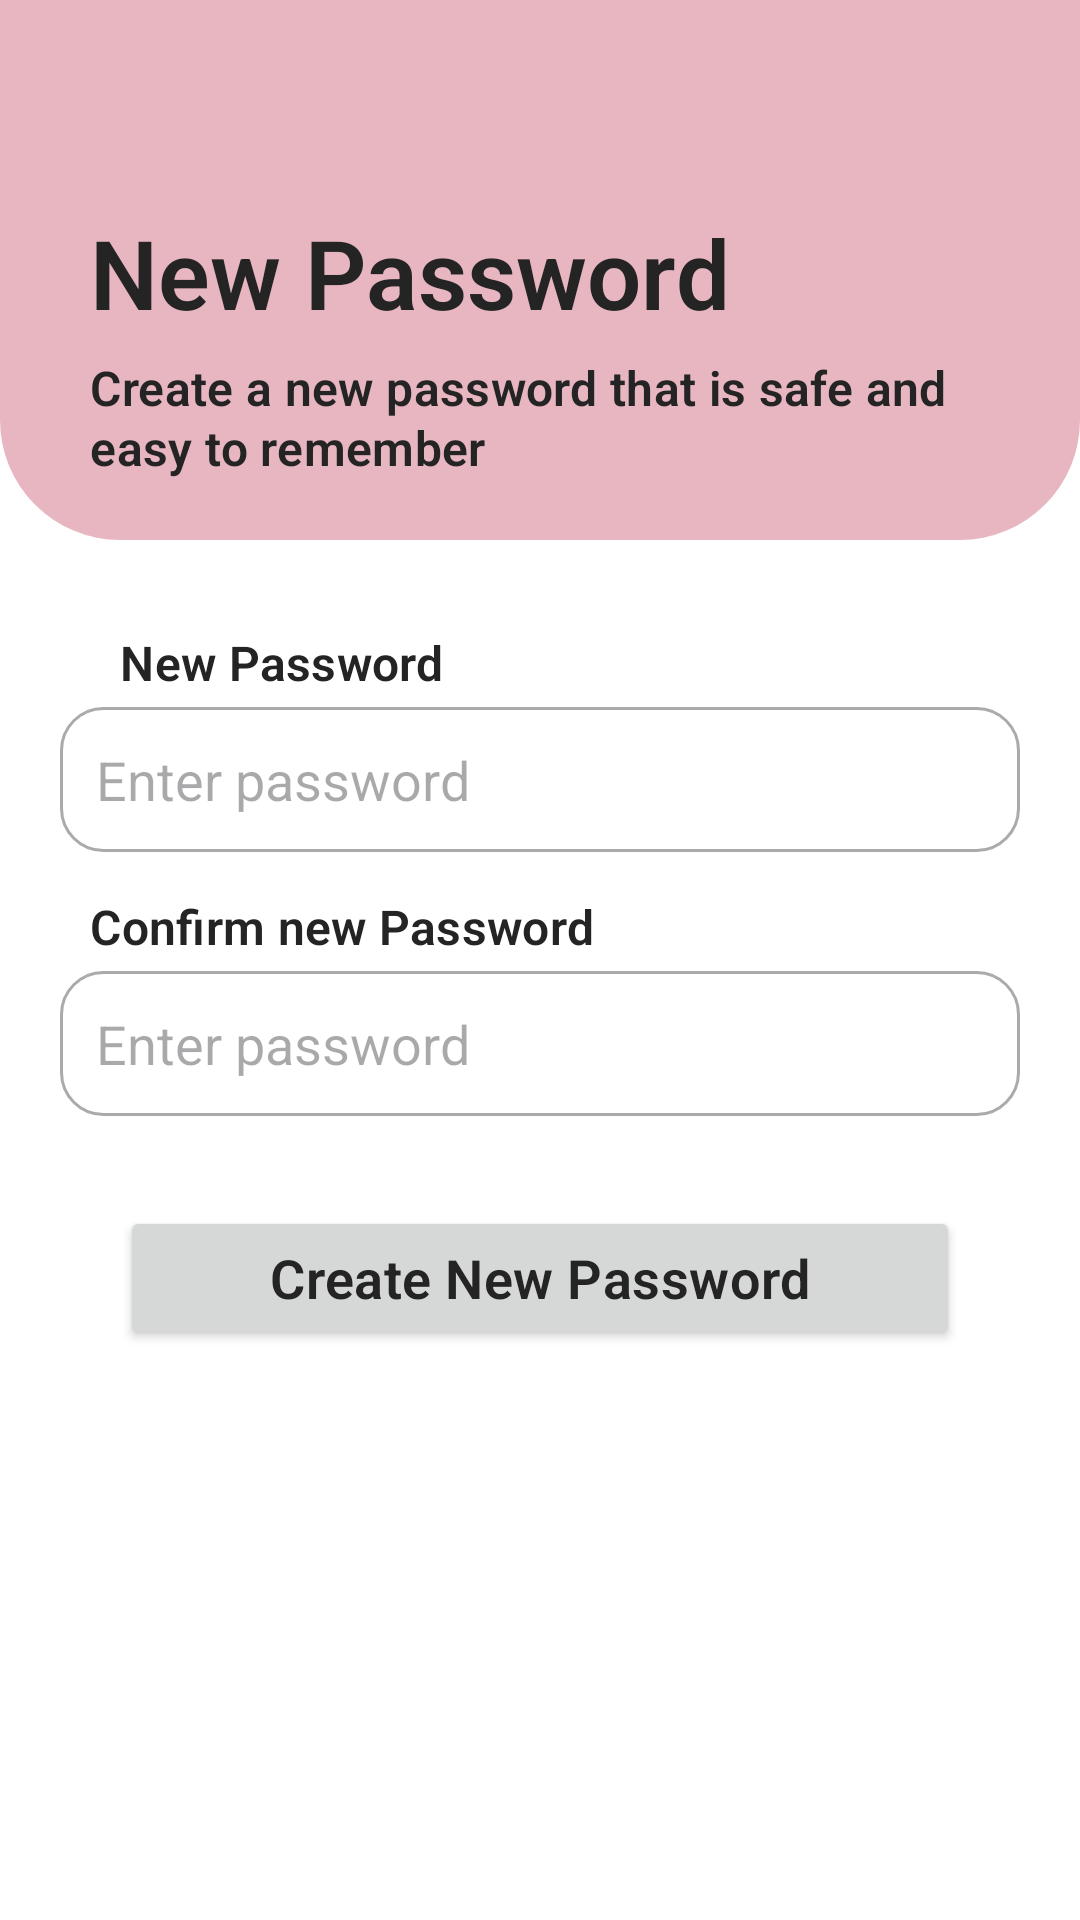

Reconstruct the res/layout file that produces this screen, plus the resources it refers to.
<!-- AndroidManifest.xml: application theme Theme.SkinCare -->
<!-- res/layout/fragment_change_password.xml -->
<?xml version="1.0" encoding="utf-8"?>
<FrameLayout xmlns:android="http://schemas.android.com/apk/res/android"
    xmlns:app="http://schemas.android.com/apk/res-auto"
    xmlns:tools="http://schemas.android.com/tools"
    android:layout_width="match_parent"
    android:layout_height="match_parent"
    tools:context=".authentication.Login">

    <LinearLayout
        android:layout_width="match_parent"
        android:layout_height="180dp"
        android:background="@drawable/auth_bg"
        android:gravity="bottom"
        android:orientation="vertical"
        android:paddingBottom="20dp">

        <ImageButton
            android:id="@+id/backButton"
            android:layout_width="wrap_content"
            android:layout_height="wrap_content"
            android:layout_marginStart="20dp"
            android:layout_marginBottom="10dp"
            android:background="@drawable/circle"
            android:contentDescription="Back navigation"
            android:padding="8dp"
            android:src="@drawable/back_button" />

        <TextView
            style="@style/TextAppearance.Aurea.HeadlineLarge"
            android:layout_width="match_parent"
            android:layout_height="wrap_content"
            android:layout_marginHorizontal="30dp"
            android:layout_marginBottom="6dp"
            android:gravity="start"
            android:text="New Password" />

        <TextView
            style="@style/TextAppearance.Aurea.TitleSmall"
            android:layout_width="match_parent"
            android:layout_height="wrap_content"
            android:layout_marginHorizontal="30dp"
            android:gravity="start"
            android:text="Create a new password that is safe and easy to remember" />

    </LinearLayout>

    <LinearLayout
        android:layout_width="match_parent"
        android:layout_height="match_parent"
        android:layout_marginTop="180dp"
        android:orientation="vertical">

        <TextView
            style="@style/TextAppearance.Aurea.TitleSmall"
            android:layout_width="wrap_content"
            android:layout_height="wrap_content"
            android:layout_marginHorizontal="40dp"
            android:layout_marginTop="30dp"
            android:text="New Password" />


        <EditText
            android:id="@+id/password"
            android:layout_width="match_parent"
            android:layout_height="wrap_content"
            android:layout_marginHorizontal="20dp"
            android:layout_marginTop="4dp"
            android:background="@drawable/input_bg"
            android:hint="Enter password"
            android:inputType="textVisiblePassword"
            android:padding="12dp" />

        <TextView
            style="@style/TextAppearance.Aurea.TitleSmall"
            android:layout_width="wrap_content"
            android:layout_height="wrap_content"
            android:layout_marginHorizontal="30dp"
            android:layout_marginTop="14dp"
            android:text="Confirm new Password" />


        <EditText
            android:id="@+id/confirmPassword"
            android:layout_width="match_parent"
            android:layout_height="wrap_content"
            android:layout_marginHorizontal="20dp"
            android:layout_marginTop="4dp"
            android:background="@drawable/input_bg"
            android:hint="Enter password"
            android:inputType="textVisiblePassword"
            android:padding="12dp" />

        <Button
            android:id="@+id/createNewPassword"
            style="@style/TextAppearance.Aurea.TitleMedium"
            android:layout_width="match_parent"
            android:layout_height="wrap_content"
            android:layout_marginHorizontal="40dp"
            android:layout_marginTop="30dp"
            android:text="Create New Password" />

    </LinearLayout>

</FrameLayout>
<!-- resources referenced by this layout -->
<resources>
  <!-- drawable auth_bg (drawable) -->
  <?xml version="1.0" encoding="utf-8"?>
  <shape xmlns:android="http://schemas.android.com/apk/res/android">
      <corners
          android:bottomLeftRadius="40dp"
          android:bottomRightRadius="40dp"/>
      <solid
          android:color="@color/md_theme_green_40"/>
  </shape>
  <!-- drawable input_bg (drawable) -->
  <?xml version="1.0" encoding="utf-8"?>
  <selector xmlns:android="http://schemas.android.com/apk/res/android">
      <item android:state_focused="true">
          <shape>
              <corners android:radius="14dp" />
              <stroke android:width="1dp" android:color="@color/md_theme_green_40" />
          </shape>
      </item>
  
      <item android:state_focused="false">
          <shape>
              <corners android:radius="14dp" />
              <stroke android:width="1dp" android:color="@android:color/darker_gray" />
          </shape>
      </item>
  </selector>
  <style name="TextAppearance.Aurea.HeadlineLarge" parent="TextAppearance.Material3.HeadlineLarge">
          <item name="android:fontFamily">@font/plus_jakarta</item>
          <item name="android:textSize">32sp</item>
          <item name="android:lineHeight">40sp</item>
          <item name="android:textFontWeight">600</item>
          <item name="android:textColor">@color/on_background</item>
      </style>
  <style name="TextAppearance.Aurea.TitleMedium" parent="TextAppearance.Material3.TitleMedium">
          <item name="android:fontFamily">@font/plus_jakarta</item>
          <item name="android:textSize">18sp</item>
          <item name="android:lineHeight">24sp</item>
          <item name="android:textFontWeight">600</item>
          <item name="android:textColor">@color/on_background</item>
      </style>
  <style name="TextAppearance.Aurea.TitleSmall" parent="TextAppearance.Material3.TitleSmall">
          <item name="android:fontFamily">@font/plus_jakarta</item>
          <item name="android:textSize">16sp</item>
          <item name="android:lineHeight">22sp</item>
          <item name="android:textFontWeight">600</item>
          <item name="android:textColor">@color/on_background</item>
      </style>
  <style name="Theme.SkinCare" parent="Base.Theme.SkinCare" />
  <color name="md_theme_green_40">#E7B6C1</color>
  <color name="on_background">#242424</color>
  <color name="md_theme_neutral_10">#FFFFFF</color>
  <color name="md_theme_green_50">#6A6E57</color>
  <color name="md_theme_neutral_100">#101010</color>
  <color name="md_theme_brown_60">#A29885</color>
  <color name="md_theme_brown_40">#CABEA6</color>
  <color name="md_theme_neutral_90">#242424</color>
  <color name="md_theme_neutral_30">#EDEDED</color>
  <color name="md_theme_neutral_70">#606060</color>
  <color name="md_theme_neutral_50">#C2C2C2</color>
</resources>
